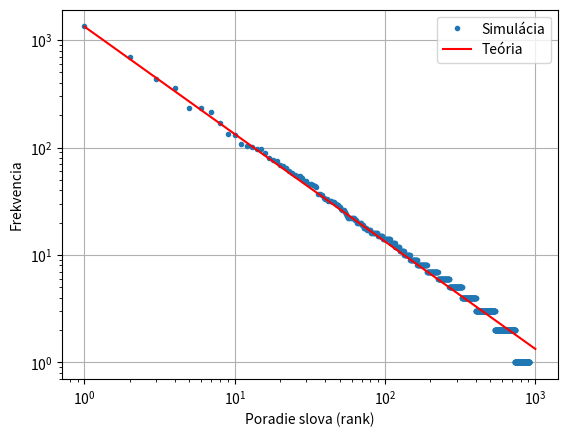

Source code (Python):
import numpy as np
import matplotlib.pyplot as plt

# Parametre
N = 1000          # počet rôznych slov
alpha = 1.0       # Zipfov exponent
T = 10000         # počet vygenerovaných slov

# Zipfova distribúcia
rank = np.arange(1, N + 1)
p = 1 / rank**alpha
p = p / p.sum()

# Generovanie frekvencií slov
freq = np.random.multinomial(T, p)

# Zoradenie frekvencií
freq = np.sort(freq)[::-1]

# Graf
plt.loglog(rank, freq, 'o', markersize=3, label="Simulácia")
plt.loglog(rank, T * p, 'r-', label="Teória")

plt.xlabel("Poradie slova (rank)")
plt.ylabel("Frekvencia")
plt.legend()
plt.grid(True)
plt.show()
